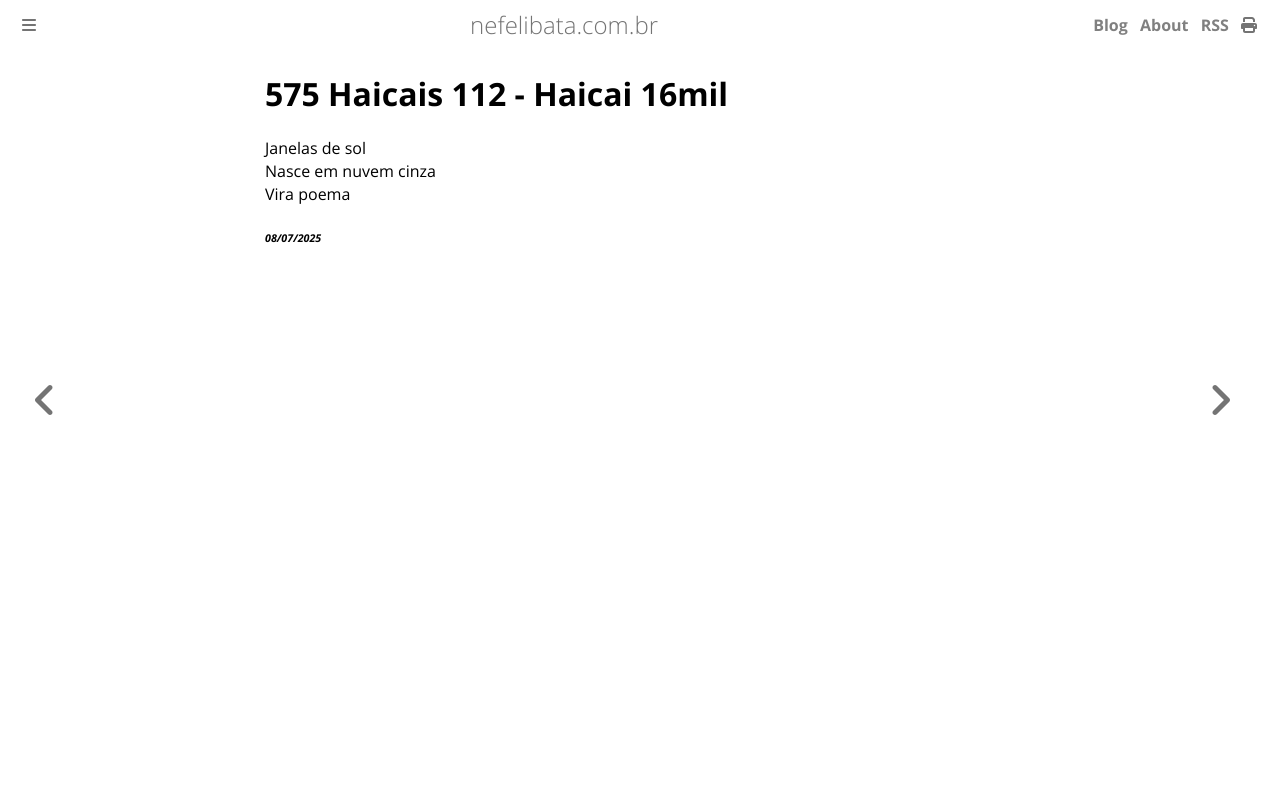

repository: ameopoema/nefelibata · page: 2025-07-08-Haicai_16mil.html · generator: mdbook

# 575 Haicais 112 - Haicai 16mil  
Janelas de sol  
Nasce em nuvem cinza   
Vira poema  


###### *08/07/2025*  
&nbsp;<br>
&nbsp;<br>
&nbsp;<br>
&nbsp;<br>
&nbsp;<br>
